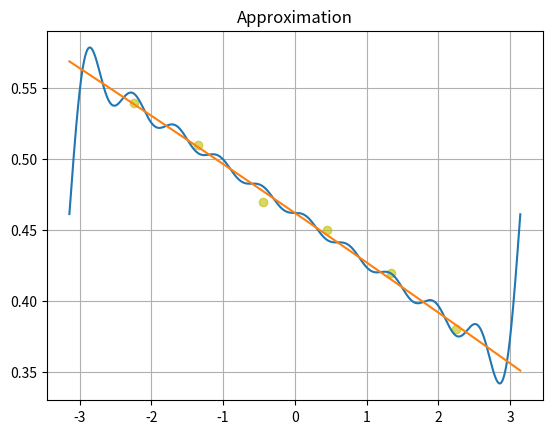

This chart was generated by the following Python code:
import matplotlib.pyplot as plt
import numpy as np
import math

start = -math.pi
diff = 2 * math.pi / 7
precisionSize = 0.001
n = 10

xDiscrete = []

yDiscrete = [0.54, 0.51, 0.47, 0.45, 0.42, 0.38]
ak = []
bk = []
a0 = 0

x3 = np.arange(-np.pi, np.pi, precisionSize)
y3 = []

x2 = x3
y2 = []

avgError = 0


def fillX():
    for i in range(1, 7):
        xDiscrete.append(start + i * diff)


# FOURIER functions
def getAN(k, x, y):
    an = 0
    for ind in range(len(x)):
        an += y[ind] * math.cos(k * x[ind])
    an *= 2 / len(y)
    # print(f'a{k} = {an}')
    return an


def getBN(k, x, y):
    bn = 0
    for ind in range(len(x)):
        bn += y[ind] * math.sin(k * x[ind])
    bn *= 2 / len(y)
    # print(f'b{k} = {bn}')
    return bn


def getA0(y):
    sum = 0
    for ind in range(len(y)):
        sum += y[ind]
    a0 = sum * (2 / len(y))
    # print(f'a0 = {a0}')
    return a0


def getFourierOneSum(x, i):
    return ak[i - 1] * math.cos(i * x) + bk[i - 1] * math.sin(i * x)


def getFourierAtPoint(x):
    sum = a0 / 2.0
    for i in range(1, n + 1):
        sum += getFourierOneSum(x, i)
    return sum


# POLYNOM functions
def normal(x, y):
    sys = []
    for i in range(3):
        sys.append([])
    for k in range(3):
        for j in range(3):
            tmp = 0
            for i in range(len(x)):
                tmp += pow(x[i], j + k)
            sys[k].append(tmp)
        t = 0
        for i in range(len(y)):
            t += y[i] * pow(x[i], k)
        sys[k].append(t)
    return sys


def gauss(sys, res):
    k = 0
    while k < 3:
        for i in range(k, 3):
            temp = sys[i][k]
            if sys[i][k] == 0:
                continue
            for j in range(k, 4):
                sys[i][j] /= temp
            if i == k:
                continue
            for j in range(k, 4):
                sys[i][j] -= sys[k][j]
        k += 1
    k = 2
    while k >= 0:
        res.append(sys[k][3])
        for i in range(k):
            sys[i][3] -= sys[i][k] * res[-1]
        k -= 1


def polynom(indexes, x):
    return indexes[0] * x**2 + indexes[1] * x + indexes[2]  # ax^2 + bx + c


def getAverageError(polIndexes):
    fourierError = 0
    polynomError = 0
    for i in range(len(xDiscrete)):
        curF = getFourierAtPoint(xDiscrete[i])
        fourierError += abs(curF - yDiscrete[i])
        curP = polynom(polIndexes, xDiscrete[i])
        polynomError += abs(curP - yDiscrete[i])
    fourierError /= len(xDiscrete)
    polynomError /= len(xDiscrete)
    print("Істинна середня абсолютна похибка:\nРяд Фур'є: " + str(fourierError) + "\nПоліном: " + str(polynomError))


fillX()

indexes = []
gauss(normal(xDiscrete, yDiscrete), indexes)
print("Формула квадратичного полінома: f(x) = " + str(round(indexes[0], 5)) + "x^2 + " + str(round(indexes[1], 2)) + "x + " + str(round(indexes[2], 2)))

for i in x3:
    y3.append(polynom(indexes, i))

# Fourier coefficients
for i in range(1, n + 1):
    ak.append(getAN(i, x3, y3))
    bk.append(getBN(i, x3, y3))
a0 = getA0(y3)

# Getting Fourier
for coor in x2:
    y2.append(getFourierAtPoint(coor))

getAverageError(indexes)

# Showing plots
plt.plot(xDiscrete, yDiscrete, 'yo', alpha=0.6)
plt.plot(x2, y2)
plt.plot(x3, y3)
plt.grid()
plt.title('Approximation')
plt.show()
